Run: headless pygame with SDL's dummy video driver; simulated clock (each Clock.tick advances the game by its frame time, no real sleeping); random seed 0; keys injected as events and as key.get_pressed() state; no mouse input.
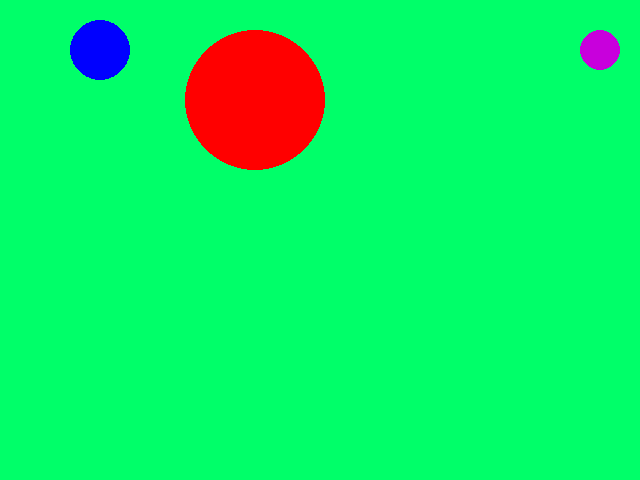
Frame 1 of 4 · flips 1–60 · no input
Frame 2 of 4 · flips 61–180 · tapped SPACE, RETURN · held RIGHT (→), D · screen unchanged from frame 1, image omitted
Frame 3 of 4 · flips 181–300 · held DOWN (↓), S · screen unchanged from frame 2, image omitted
Frame 4 of 4 · flips 301–420 · held LEFT (←), A, UP (↑), W · screen unchanged from frame 3, image omitted

The pygame program that drew these frames:

# TODO: Copy all of your   03-Colors.py   program and put it below this comment.
# TODO    One way to do so is:
# TODO      1. Inside  03-Colors.py,  do:
# TODO           -- Control-A (to SELECT the entire contents of the file, then
# TODO           -- Control-C (to COPY that entire selection)
# TODO      2. Inside this file:
# TODO           -- Click below this comment, then
# TODO           -- Control-V (to PASTE the copied code into this file.
# TODO: Copy all of your   02-TheGameLoop.py   program and put it below this comment.
# TODO    One way to do so is:
# TODO      1. Inside  02-TheGameLoop.py,  do:
# TODO           -- Control-A (to SELECT the entire contents of the file, then
# TODO           -- Control-C (to COPY that entire selection)
# TODO      2. Inside this file:
# TODO           -- Click below this comment, then
# TODO           -- Control-V (to PASTE the copied code into this file.
# My first Pygame program.
# Authors: Many people and <Brayden>

import pygame
import sys

pygame.init()
screen = pygame.display.set_mode((640, 480))
while True:
    for event in pygame.event.get():
        print(event)
        if event.type == pygame.QUIT:
            sys.exit()
    screen.fill((0, 255, 105))
    pygame.draw.circle(screen, (0,0,255), (100, 50), 30)
    pygame.draw.circle(screen, (255,0,0), (255, 100), 70)
    pygame.draw.circle(screen, (200,0,220), (600,50), 20)
    pygame.display.update()


# TODO: With your instructor's help (live coding):
#   - Put your name as an author.
#   - Make the game loop be able to stop more gracefully.
